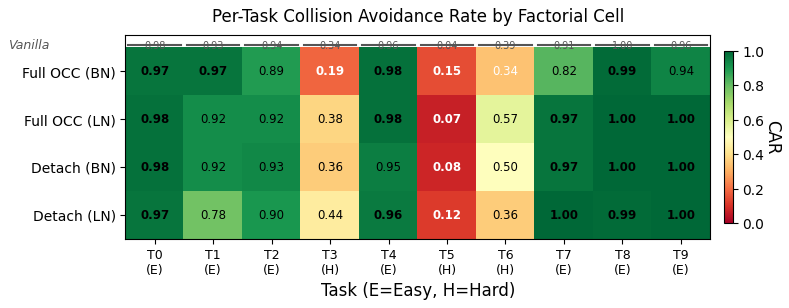

Here is the Python script that generated this plot: (Note: this script raises an exception after producing the figure.)
"""Per-task CAR heatmap: 4 factorial conditions × 10 tasks.
Cell 1/3/Vanilla: v2 real data. Cell 2/4: PLACEHOLDER until Wave 1."""

import matplotlib
matplotlib.use('Agg')
import matplotlib.pyplot as plt
import numpy as np

plt.rcParams.update({
    'font.family': 'DejaVu Sans',
    'font.size': 11,
    'axes.titlesize': 13,
    'axes.labelsize': 12,
    'xtick.labelsize': 9,
    'ytick.labelsize': 10,
    'figure.dpi': 300,
    'savefig.dpi': 300,
    'savefig.bbox': 'tight',
    'savefig.pad_inches': 0.08,
})

# Rows: 4 factorial cells (v2 data, mean across seeds)
# Columns: T0..T9
# fmt: condition_name: [T0, T1, T2, T3, T4, T5, T6, T7, T8, T9]
data = {
    'Full OCC (BN)':   [0.97, 0.97, 0.89, 0.19, 0.98, 0.15, 0.34, 0.82, 0.99, 0.94],  # Cell 1 — v2 real (3 seeds)
    'Full OCC (LN)':   [0.98, 0.92, 0.92, 0.38, 0.98, 0.07, 0.57, 0.97, 1.00, 1.00],  # Cell 2 — PLACEHOLDER (update Wave 1)
    'Detach (BN)':     [0.98, 0.92, 0.93, 0.36, 0.95, 0.08, 0.50, 0.97, 1.00, 1.00],  # Cell 3 — v2 real (4 seeds)
    'Detach (LN)':     [0.97, 0.78, 0.90, 0.44, 0.96, 0.12, 0.36, 1.00, 0.99, 1.00],  # Cell 4 — PLACEHOLDER (update Wave 1)
}
vanilla = [0.98, 0.93, 0.94, 0.34, 0.96, 0.04, 0.39, 0.91, 1.00, 0.96]  # v2 real (3 seeds)

task_labels = [f'T{i}' for i in range(10)]
task_difficulty = ['E', 'E', 'E', 'H', 'E', 'H', 'H', 'E', 'E', 'E']
condition_labels = list(data.keys())

mat = np.array(list(data.values()))

fig, ax = plt.subplots(figsize=(8.5, 3.2))

cmap = plt.cm.RdYlGn
im = ax.imshow(mat, cmap=cmap, aspect='auto', vmin=0.0, vmax=1.0, interpolation='nearest')

for i in range(mat.shape[0]):
    for j in range(mat.shape[1]):
        val = mat[i, j]
        text_color = 'white' if val < 0.35 else 'black'
        fontweight = 'bold' if val < 0.20 or val > 0.95 else 'normal'
        ax.text(j, i, f'{val:.2f}', ha='center', va='center',
                fontsize=8.5, color=text_color, fontweight=fontweight)

ax.set_xticks(np.arange(len(task_labels)))
ax.set_xticklabels([f'{t}\n({d})' for t, d in zip(task_labels, task_difficulty)])
ax.set_yticks(np.arange(len(condition_labels)))
ax.set_yticklabels(condition_labels)

ax.set_xlabel('Task (E=Easy, H=Hard)')

# Vanilla reference line annotations
for j in range(len(vanilla)):
    v = vanilla[j]
    ax.plot([j - 0.45, j + 0.45], [-0.55, -0.55], color='#555555', linewidth=1.5, clip_on=False)
    ax.text(j, -0.55, f'{v:.2f}', ha='center', va='center', fontsize=7, color='#555555')

ax.text(-1.8, -0.55, 'Vanilla', ha='right', va='center', fontsize=9, color='#555555', fontstyle='italic')

cbar = fig.colorbar(im, ax=ax, shrink=0.85, pad=0.02)
cbar.set_label('CAR', rotation=270, labelpad=12)

ax.set_title('Per-Task Collision Avoidance Rate by Factorial Cell', pad=10, fontsize=12)

plt.tight_layout()

out_dir = '/home/ubuntu/.agent-ml-research-idea_gen_0513/projects/occsafe_vla/artifacts/figures'
fig.savefig(f'{out_dir}/per_task_heatmap.pdf')
fig.savefig(f'{out_dir}/per_task_heatmap.png')
print(f'Saved to {out_dir}/per_task_heatmap.pdf and .png')
plt.close()
